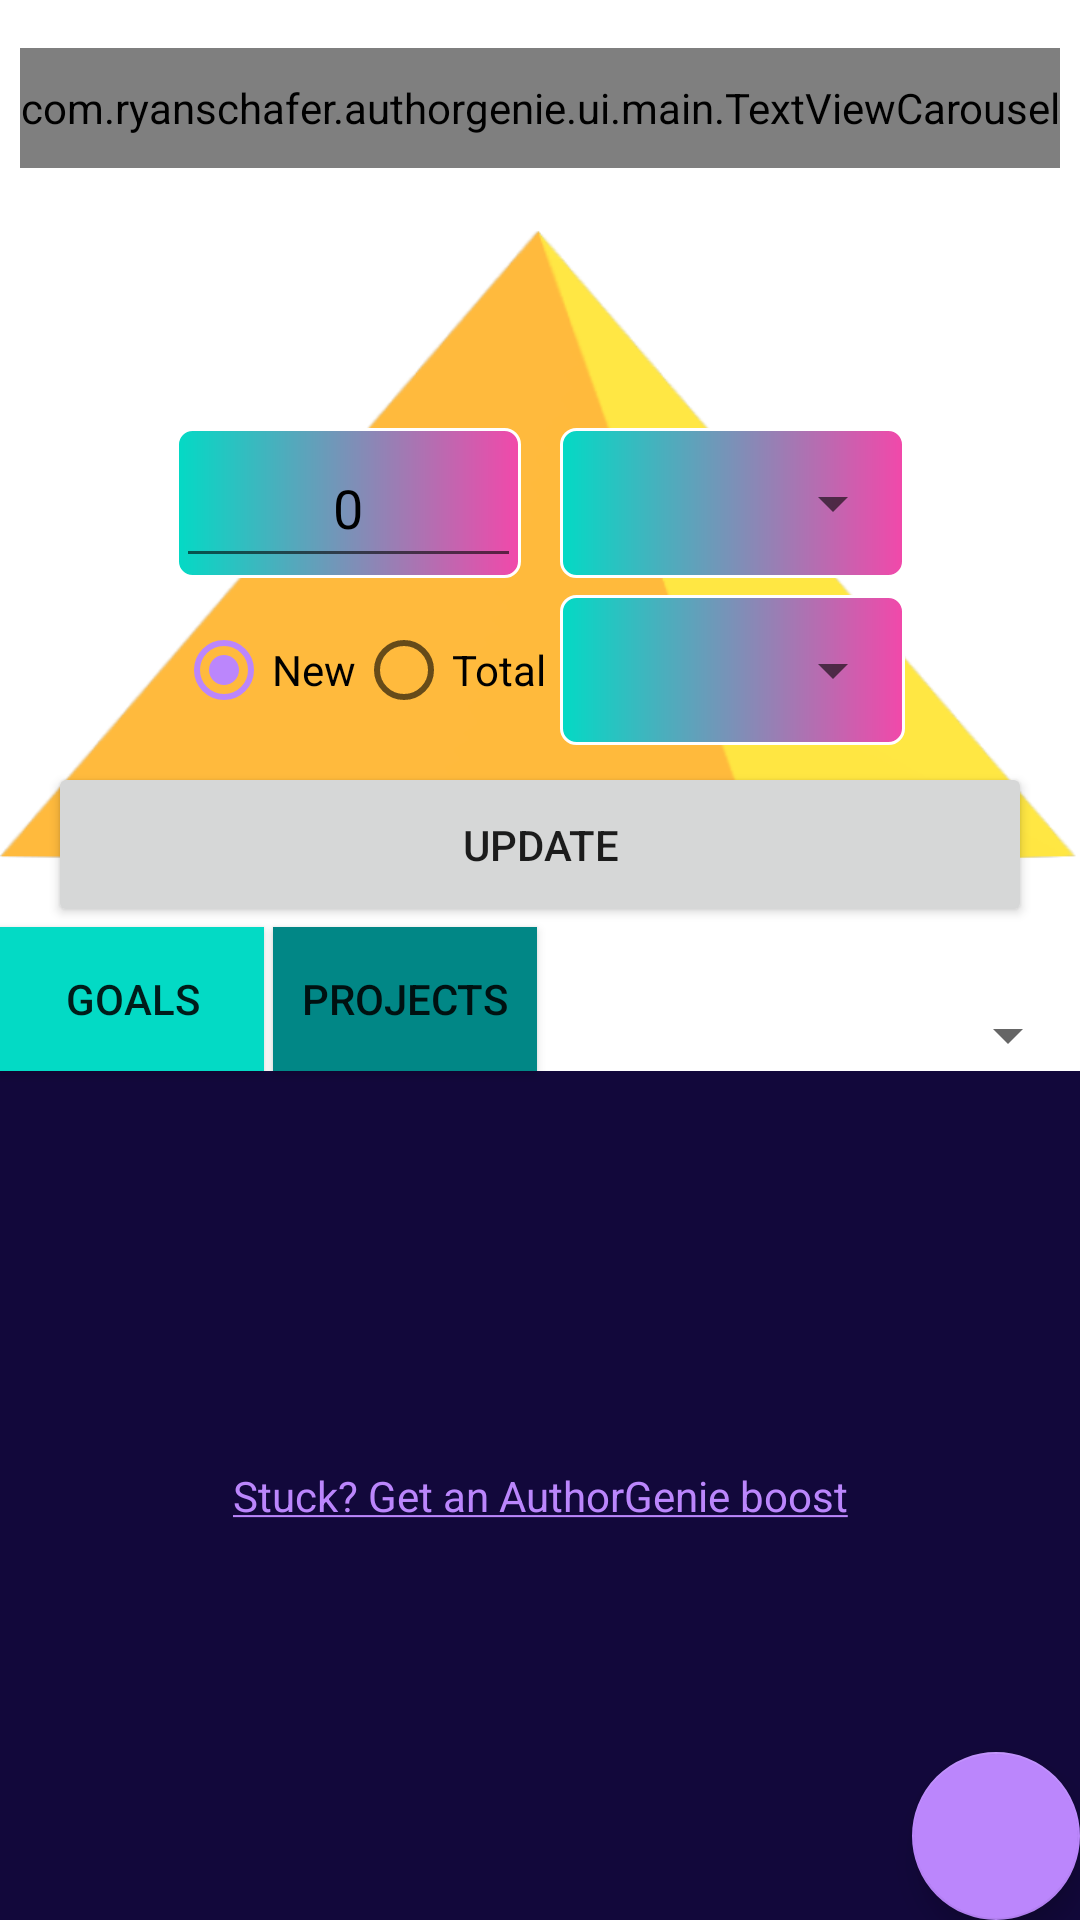

Produce the Android XML layout that renders to this screen, including the resource entries it uses.
<!-- AndroidManifest.xml: application theme Theme.AuthorGenie4 -->
<!-- res/layout/main_fragment.xml -->
<?xml version="1.0" encoding="utf-8"?>
<androidx.constraintlayout.widget.ConstraintLayout xmlns:android="http://schemas.android.com/apk/res/android"
    xmlns:app="http://schemas.android.com/apk/res-auto"
    xmlns:tools="http://schemas.android.com/tools"
    android:id="@+id/mainFragmentConstraintLayout"
    android:layout_width="match_parent"
    android:layout_height="match_parent"
    android:orientation="vertical">


    <ImageView
        android:id="@+id/imageView"
        android:layout_width="match_parent"
        android:layout_height="0dp"
        android:contentDescription="@string/pyramid"
        android:src="@drawable/triangle_background"
        app:layout_constraintBottom_toTopOf="@+id/guideline3"
        app:layout_constraintEnd_toEndOf="parent"
        app:layout_constraintHorizontal_bias="0.0"
        app:layout_constraintStart_toStartOf="parent"
        app:layout_constraintTop_toBottomOf="@+id/header"
        app:layout_constraintVertical_bias="0.0" />

    <com.ryanschafer.authorgenie.ui.main.TextViewCarousel
        android:id="@+id/header"
        style="@style/tipsAndQuotesText"
        android:layout_width="wrap_content"
        android:layout_height="40dp"
        android:layout_centerHorizontal="true"
        android:layout_centerVertical="true"
        android:layout_marginTop="16dp"
        android:maxWidth="325dp"
        app:layout_constraintEnd_toEndOf="parent"
        app:layout_constraintHorizontal_bias="0.497"
        app:layout_constraintStart_toStartOf="parent"
        app:layout_constraintTop_toTopOf="parent" />

    <androidx.constraintlayout.widget.Guideline
        android:id="@+id/guideline2"
        android:layout_width="wrap_content"
        android:layout_height="wrap_content"
        android:orientation="vertical"
        app:layout_constraintGuide_percent=".5" />


    <TextView
        android:id="@+id/instructions"
        android:layout_width="wrap_content"
        android:layout_height="wrap_content"
        android:layout_margin="@dimen/big_margin"
        android:background="@color/purple_dark"
        android:padding="@dimen/smallPadding"
        android:text="@string/main_instructions"
        android:textColor="@color/white"
        android:visibility="invisible"
        app:layout_constraintBottom_toTopOf="@+id/editTextWrapper"
        app:layout_constraintEnd_toEndOf="parent"
        app:layout_constraintStart_toStartOf="parent"
        app:layout_constraintTop_toTopOf="@+id/imageView"
        app:layout_constraintVertical_bias="1.0" />

    <RelativeLayout
        android:id="@+id/editTextWrapper"
        android:layout_width="wrap_content"
        android:layout_height="wrap_content"
        android:background="@drawable/progress_input_background"
        app:layout_constraintBottom_toTopOf="@id/addProgressButton"
        app:layout_constraintEnd_toStartOf="@+id/guideline2"
        app:layout_constraintHorizontal_bias="0.9"
        app:layout_constraintStart_toStartOf="parent"
        app:layout_constraintTop_toTopOf="parent"
        app:layout_constraintVertical_bias="0.7">

        <EditText
            android:id="@+id/enterProgressEditText"
            android:layout_width="115dp"
            android:layout_height="50dp"
            android:gravity="center"
            android:hint="@string/progress_hint"
            android:importantForAutofill="no"
            android:inputType="number"
            android:paddingHorizontal="@dimen/smallPadding"
            android:textAlignment="center"
            android:textAppearance="@style/TextAppearance.AppCompat.Medium"
            android:textColorHint="@color/black"

            />
    </RelativeLayout>

    <RelativeLayout
        android:id="@+id/entryTypeSpinnerWrapper"
        android:layout_width="wrap_content"
        android:layout_height="wrap_content"
        android:background="@drawable/progress_input_background"
        app:layout_constraintBottom_toBottomOf="@+id/editTextWrapper"
        app:layout_constraintEnd_toEndOf="parent"
        app:layout_constraintHorizontal_bias="0.1"
        app:layout_constraintStart_toStartOf="@+id/guideline2">

        <Spinner
            android:id="@+id/entryTypeSpinner"
            android:layout_width="115dp"
            android:layout_height="50dp"
            android:paddingHorizontal="@dimen/smallPadding"
            android:textAppearance="@style/TextAppearance.AppCompat.Medium" />
    </RelativeLayout>

    <RelativeLayout
        android:id="@+id/projectSpinnerWrapper"
        android:layout_width="wrap_content"
        android:layout_height="wrap_content"
        android:background="@drawable/progress_input_background"
        app:layout_constraintBottom_toTopOf="@+id/addProgressButton"
        app:layout_constraintEnd_toEndOf="parent"
        app:layout_constraintHorizontal_bias="0.1"
        app:layout_constraintStart_toStartOf="@+id/guideline2"
        app:layout_constraintTop_toBottomOf="@id/entryTypeSpinnerWrapper">

        <Spinner
            android:id="@+id/projectSpinner"
            android:layout_width="115dp"
            android:layout_height="50dp"
            android:paddingHorizontal="@dimen/smallPadding"
            android:textAppearance="@style/TextAppearance.AppCompat.Medium" />
    </RelativeLayout>

    <Button
        android:id="@+id/addProgressButton"
        android:layout_width="match_parent"
        android:layout_height="55dp"
        android:layout_marginHorizontal="@dimen/big_margin"
        android:text="@string/update"
        android:textAppearance="@style/TextAppearance.AppCompat.Button"
        app:layout_constraintBottom_toTopOf="@+id/guideline3"
        app:layout_constraintEnd_toEndOf="parent"
        app:layout_constraintHorizontal_bias="0.312"
        app:layout_constraintStart_toStartOf="parent"
        app:layout_constraintTop_toTopOf="parent"
        app:layout_constraintVertical_bias="1.0" />

    <androidx.constraintlayout.widget.Guideline
        android:id="@+id/guideline3"
        android:layout_width="wrap_content"
        android:layout_height="wrap_content"
        android:orientation="horizontal"
        app:layout_constraintGuide_begin="309dp" />

    <androidx.recyclerview.widget.RecyclerView
        android:id="@+id/recyclerview"
        android:layout_width="match_parent"
        android:layout_height="0dp"
        android:background="@color/darker_blue"
        android:clipToPadding="false"
        android:contentDescription="@string/recycler_view_label"
        app:layout_constraintBottom_toBottomOf="parent"
        app:layout_constraintEnd_toEndOf="parent"
        app:layout_constraintStart_toStartOf="parent"
        app:layout_constraintTop_toBottomOf="@+id/toggleButton2"
        app:layout_constraintVertical_bias="0" />

    <TextView
        android:id="@+id/authorGenieButton"
        android:layout_width="wrap_content"
        android:layout_height="wrap_content"
        android:clickable="true"
        android:focusable="true"
        android:gravity="center"
        android:minHeight="48dp"
        android:text="@string/link_to_website_text"
        android:textAlignment="center"
        android:textColor="@color/purple_light"
        app:layout_constraintBottom_toBottomOf="@id/recyclerview"
        app:layout_constraintEnd_toEndOf="@+id/recyclerview"
        app:layout_constraintStart_toStartOf="@id/recyclerview"
        app:layout_constraintTop_toTopOf="@+id/recyclerview" />

    <com.google.android.material.floatingactionbutton.FloatingActionButton
        android:id="@+id/newGoalButton"
        android:layout_width="wrap_content"
        android:layout_height="wrap_content"
        android:clickable="true"
        android:contentDescription="@string/add_a_goal"
        android:focusable="true"
        android:padding="@dimen/big_padding"
        app:layout_constraintBottom_toBottomOf="parent"
        app:layout_constraintEnd_toEndOf="parent"
        app:srcCompat="@drawable/ic_outline_add_24" />

    <ToggleButton
        android:id="@+id/toggleButton"
        android:layout_width="wrap_content"
        android:layout_height="wrap_content"
        android:background="@color/teal_200"
        android:text="@string/goals"
        android:textOff="@string/goals"
        android:textOn="@string/goals"
        app:layout_constraintStart_toStartOf="parent"
        app:layout_constraintTop_toTopOf="@+id/guideline3" />

    <ToggleButton
        android:id="@+id/toggleButton2"
        android:layout_width="wrap_content"
        android:layout_height="wrap_content"
        android:layout_marginStart="3dp"
        android:background="@color/teal_700"
        android:text="@string/projects"
        android:textOff="@string/projects"
        android:textOn="@string/projects"
        app:layout_constraintStart_toEndOf="@+id/toggleButton"
        app:layout_constraintTop_toTopOf="@+id/guideline3" />

    <Spinner
        android:id="@+id/recViewSpinner"
        android:layout_width="0dp"
        android:layout_height="wrap_content"
        app:layout_constraintBottom_toTopOf="@+id/recyclerview"
        app:layout_constraintEnd_toEndOf="parent"
        app:layout_constraintStart_toEndOf="@+id/toggleButton2" />

    <RadioGroup
        android:id="@+id/switch1"
        android:orientation="horizontal"
        android:layout_width="wrap_content"
        android:layout_height="wrap_content"
        app:layout_constraintBottom_toTopOf="@+id/addProgressButton"
        app:layout_constraintStart_toStartOf="@+id/editTextWrapper"
        app:layout_constraintTop_toBottomOf="@+id/editTextWrapper">

        <androidx.appcompat.widget.AppCompatRadioButton
            android:checked="true"
            android:id="@+id/radio_new"
            android:text="@string/new_"
            android:layout_width="wrap_content"
            android:layout_height="wrap_content" />

        <androidx.appcompat.widget.AppCompatRadioButton
            android:checked="false"
            android:id="@+id/radio_total"
            android:text="@string/total"
            android:layout_width="wrap_content"
            android:layout_height="wrap_content" />
    </RadioGroup>


</androidx.constraintlayout.widget.ConstraintLayout>
<!-- resources referenced by this layout -->
<resources>
  <color name="black">#FF000000</color>
  <color name="darker_blue">#12083b</color>
  <color name="purple_dark">#4B3268</color>
  <color name="purple_light">#FFBB86FC</color>
  <color name="teal_200">#FF03DAC5</color>
  <color name="teal_700">#FF018786</color>
  <color name="white">#FFFFFFFF</color>
  <dimen name="big_margin">16dp</dimen>
  <dimen name="big_padding">16dp</dimen>
  <dimen name="smallPadding">8dp</dimen>
  <!-- drawable progress_input_background (drawable) -->
  <?xml version="1.0" encoding="utf-8"?>
  <layer-list xmlns:android="http://schemas.android.com/apk/res/android">
      <item>
          <shape>
              <gradient
                  android:angle="0"
                  android:endColor="@color/pink"
                  android:startColor="@color/teal_200" />
              <corners android:radius="5dp" />
              <stroke
                  android:width="1dp"
                  android:color="@color/white" />
          </shape>
      </item>
  </layer-list>
  <!-- drawable triangle_background (drawable) -->
  <?xml version="1.0" encoding="utf-8"?>
  <bitmap xmlns:android="http://schemas.android.com/apk/res/android"
      android:src="@drawable/pyramid"
      android:dither="true"
      android:filter="true"
      android:gravity="fill">
  </bitmap>
  <string name="add_a_goal">add a goal</string>
  <string name="goals">Goals</string>
  <string name="link_to_website_text"><a href="http://www.authorgenie.net">Stuck? Get an AuthorGenie boost</a></string>
  <string name="main_instructions">Enter the number of words or minutes you\'ve written today.
          \n(swipe to hide)
      </string>
  <string name="new_">New</string>
  <string name="progress_hint">0</string>
  <string name="projects">Projects</string>
  <string name="pyramid">Pyramid</string>
  <string name="recycler_view_label">Your current goals:</string>
  <string name="total">Total</string>
  <string name="update">Update</string>
  <style name="tipsAndQuotesText">
          <item name="android:textColor">@color/white</item>
          <item name="fontFamily">sans-serif</item>
      </style>
  <style name="Theme.AuthorGenie4" parent="Theme.MaterialComponents.DayNight.NoActionBar">
          
          <item name="colorPrimary">@color/teal_200</item>
          <item name="colorPrimaryVariant">@color/teal_700</item>
          <item name="colorOnPrimary">@color/black</item>
          
          <item name="colorSecondary">@color/purple_light</item>
          <item name="colorSecondaryVariant">@color/purple_dark</item>
          <item name="colorOnSecondary">@color/white</item>
          
          <item name="android:statusBarColor" tools:targetApi="l">@android:color/transparent</item>
          <item name="android:title">"Author Genie"</item>
      </style>
  <color name="pink">#F248AA</color>
  <!-- drawable pyramid: png bitmap (drawable, 30689 bytes) -->
</resources>
